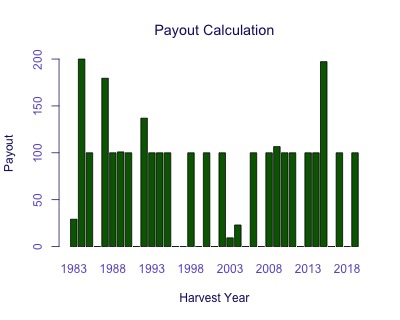

The file beside this chart, header and first rows:
Harvest Year, Payout
1983, 29.17
1984, 200
1985, 100
1986, 0
1987, 179.5
1988, 100
1989, 101
1990, 100
1991, 0
1992, 136.9
1993, 100
1994, 100
1995, 100
1996, 0
1997, 0
1998, 100
1999, 0
2000, 100
2001, 0
2002, 100
2003, 9.303
2004, 23.02
2005, 0
2006, 100
2007, 0
2008, 100
2009, 106.6
2010, 100
2011, 100
2012, 0
2013, 100
2014, 100
2015, 197.2
2016, 0
2017, 100
2018, 0
2019, 100
